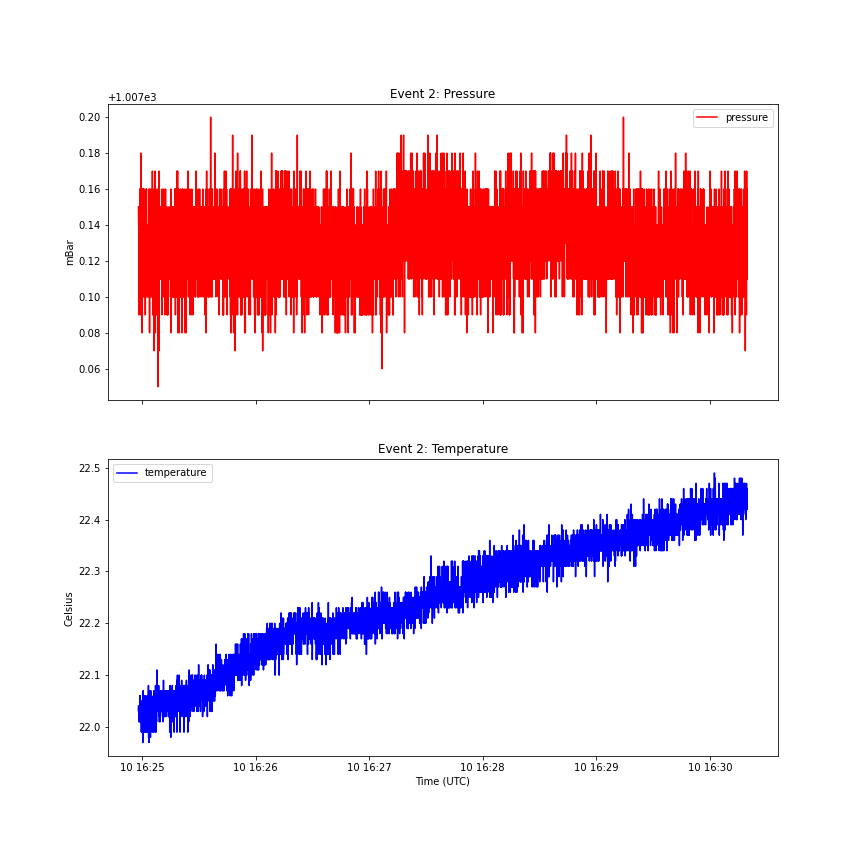

Source data for this figure (header and first rows):
, id, value, date, type, event_id, event_type, frequency, start_time
0, 14746, 22.04, 2021-02-10 16:24:58.082, temperature, 2, mask_off, 18.16, 2021-02-10 16:24:58.357
1, 15004, 1007, 2021-02-10 16:24:58.087, pressure, 2, mask_off, 25.4, 2021-02-10 16:25:00.725
2, 15003, 1007, 2021-02-10 16:24:58.127, pressure, 2, mask_off, 25.4, 2021-02-10 16:25:00.725
3, 14745, 22.03, 2021-02-10 16:24:58.137, temperature, 2, mask_off, 18.16, 2021-02-10 16:24:58.357
4, 15002, 1007, 2021-02-10 16:24:58.166, pressure, 2, mask_off, 25.4, 2021-02-10 16:25:00.725
5, 14744, 22.04, 2021-02-10 16:24:58.192, temperature, 2, mask_off, 18.16, 2021-02-10 16:24:58.357
6, 15001, 1007, 2021-02-10 16:24:58.205, pressure, 2, mask_off, 25.4, 2021-02-10 16:25:00.725
7, 15000, 1007, 2021-02-10 16:24:58.245, pressure, 2, mask_off, 25.4, 2021-02-10 16:25:00.725
8, 14743, 22.04, 2021-02-10 16:24:58.247, temperature, 2, mask_off, 18.16, 2021-02-10 16:24:58.357
9, 14999, 1007, 2021-02-10 16:24:58.284, pressure, 2, mask_off, 25.4, 2021-02-10 16:25:00.725
10, 14742, 22.02, 2021-02-10 16:24:58.302, temperature, 2, mask_off, 18.16, 2021-02-10 16:24:58.357
11, 14998, 1007, 2021-02-10 16:24:58.324, pressure, 2, mask_off, 25.4, 2021-02-10 16:25:00.725
12, 14741, 22.01, 2021-02-10 16:24:58.357, temperature, 2, mask_off, 18.16, 2021-02-10 16:24:58.357
13, 14997, 1007, 2021-02-10 16:24:58.363, pressure, 2, mask_off, 25.4, 2021-02-10 16:25:00.725
14, 14996, 1007, 2021-02-10 16:24:58.402, pressure, 2, mask_off, 25.4, 2021-02-10 16:25:00.725
15, 15132, 22.03, 2021-02-10 16:24:58.411, temperature, 2, mask_off, 18.18, 2021-02-10 16:25:03.856
16, 14995, 1007, 2021-02-10 16:24:58.442, pressure, 2, mask_off, 25.4, 2021-02-10 16:25:00.725
17, 15131, 22.02, 2021-02-10 16:24:58.466, temperature, 2, mask_off, 18.18, 2021-02-10 16:25:03.856
18, 14994, 1007, 2021-02-10 16:24:58.481, pressure, 2, mask_off, 25.4, 2021-02-10 16:25:00.725
19, 14993, 1007, 2021-02-10 16:24:58.520, pressure, 2, mask_off, 25.4, 2021-02-10 16:25:00.725
20, 15130, 22.04, 2021-02-10 16:24:58.521, temperature, 2, mask_off, 18.18, 2021-02-10 16:25:03.856
21, 14992, 1007, 2021-02-10 16:24:58.560, pressure, 2, mask_off, 25.4, 2021-02-10 16:25:00.725
22, 15129, 22.04, 2021-02-10 16:24:58.576, temperature, 2, mask_off, 18.18, 2021-02-10 16:25:03.856
23, 14991, 1007, 2021-02-10 16:24:58.599, pressure, 2, mask_off, 25.4, 2021-02-10 16:25:00.725
24, 15128, 22.02, 2021-02-10 16:24:58.631, temperature, 2, mask_off, 18.18, 2021-02-10 16:25:03.856
25, 14990, 1007, 2021-02-10 16:24:58.639, pressure, 2, mask_off, 25.4, 2021-02-10 16:25:00.725
26, 14989, 1007, 2021-02-10 16:24:58.678, pressure, 2, mask_off, 25.4, 2021-02-10 16:25:00.725
27, 15127, 22.01, 2021-02-10 16:24:58.686, temperature, 2, mask_off, 18.18, 2021-02-10 16:25:03.856
28, 14988, 1007, 2021-02-10 16:24:58.717, pressure, 2, mask_off, 25.4, 2021-02-10 16:25:00.725
29, 15126, 22.03, 2021-02-10 16:24:58.741, temperature, 2, mask_off, 18.18, 2021-02-10 16:25:03.856
30, 14987, 1007, 2021-02-10 16:24:58.757, pressure, 2, mask_off, 25.4, 2021-02-10 16:25:00.725
31, 14986, 1007, 2021-02-10 16:24:58.796, pressure, 2, mask_off, 25.4, 2021-02-10 16:25:00.725
32, 15125, 22.06, 2021-02-10 16:24:58.796, temperature, 2, mask_off, 18.18, 2021-02-10 16:25:03.856
33, 14985, 1007, 2021-02-10 16:24:58.835, pressure, 2, mask_off, 25.4, 2021-02-10 16:25:00.725
34, 15124, 22.04, 2021-02-10 16:24:58.851, temperature, 2, mask_off, 18.18, 2021-02-10 16:25:03.856
35, 14984, 1007, 2021-02-10 16:24:58.875, pressure, 2, mask_off, 25.4, 2021-02-10 16:25:00.725
36, 15123, 22.04, 2021-02-10 16:24:58.906, temperature, 2, mask_off, 18.18, 2021-02-10 16:25:03.856
37, 14983, 1007, 2021-02-10 16:24:58.914, pressure, 2, mask_off, 25.4, 2021-02-10 16:25:00.725
38, 14982, 1007, 2021-02-10 16:24:58.954, pressure, 2, mask_off, 25.4, 2021-02-10 16:25:00.725
39, 15122, 22.06, 2021-02-10 16:24:58.961, temperature, 2, mask_off, 18.18, 2021-02-10 16:25:03.856
40, 14981, 1007, 2021-02-10 16:24:58.993, pressure, 2, mask_off, 25.4, 2021-02-10 16:25:00.725
41, 15121, 22.06, 2021-02-10 16:24:59.016, temperature, 2, mask_off, 18.18, 2021-02-10 16:25:03.856
42, 14980, 1007, 2021-02-10 16:24:59.032, pressure, 2, mask_off, 25.4, 2021-02-10 16:25:00.725
43, 15120, 22.03, 2021-02-10 16:24:59.071, temperature, 2, mask_off, 18.18, 2021-02-10 16:25:03.856
44, 14979, 1007, 2021-02-10 16:24:59.072, pressure, 2, mask_off, 25.4, 2021-02-10 16:25:00.725
45, 14978, 1007, 2021-02-10 16:24:59.111, pressure, 2, mask_off, 25.4, 2021-02-10 16:25:00.725
46, 15119, 22.05, 2021-02-10 16:24:59.126, temperature, 2, mask_off, 18.18, 2021-02-10 16:25:03.856
47, 14977, 1007, 2021-02-10 16:24:59.150, pressure, 2, mask_off, 25.4, 2021-02-10 16:25:00.725
48, 15118, 22.01, 2021-02-10 16:24:59.181, temperature, 2, mask_off, 18.18, 2021-02-10 16:25:03.856
49, 14976, 1007, 2021-02-10 16:24:59.190, pressure, 2, mask_off, 25.4, 2021-02-10 16:25:00.725
50, 14975, 1007, 2021-02-10 16:24:59.229, pressure, 2, mask_off, 25.4, 2021-02-10 16:25:00.725
51, 15117, 22.04, 2021-02-10 16:24:59.236, temperature, 2, mask_off, 18.18, 2021-02-10 16:25:03.856
52, 14974, 1007, 2021-02-10 16:24:59.268, pressure, 2, mask_off, 25.4, 2021-02-10 16:25:00.725
53, 15116, 22.01, 2021-02-10 16:24:59.291, temperature, 2, mask_off, 18.18, 2021-02-10 16:25:03.856
54, 14973, 1007, 2021-02-10 16:24:59.308, pressure, 2, mask_off, 25.4, 2021-02-10 16:25:00.725
55, 15115, 22.02, 2021-02-10 16:24:59.346, temperature, 2, mask_off, 18.18, 2021-02-10 16:25:03.856
56, 14972, 1007, 2021-02-10 16:24:59.347, pressure, 2, mask_off, 25.4, 2021-02-10 16:25:00.725
57, 14971, 1007, 2021-02-10 16:24:59.387, pressure, 2, mask_off, 25.4, 2021-02-10 16:25:00.725
58, 15114, 22.05, 2021-02-10 16:24:59.401, temperature, 2, mask_off, 18.18, 2021-02-10 16:25:03.856
59, 14970, 1007, 2021-02-10 16:24:59.426, pressure, 2, mask_off, 25.4, 2021-02-10 16:25:00.725
... 13,949 more rows
